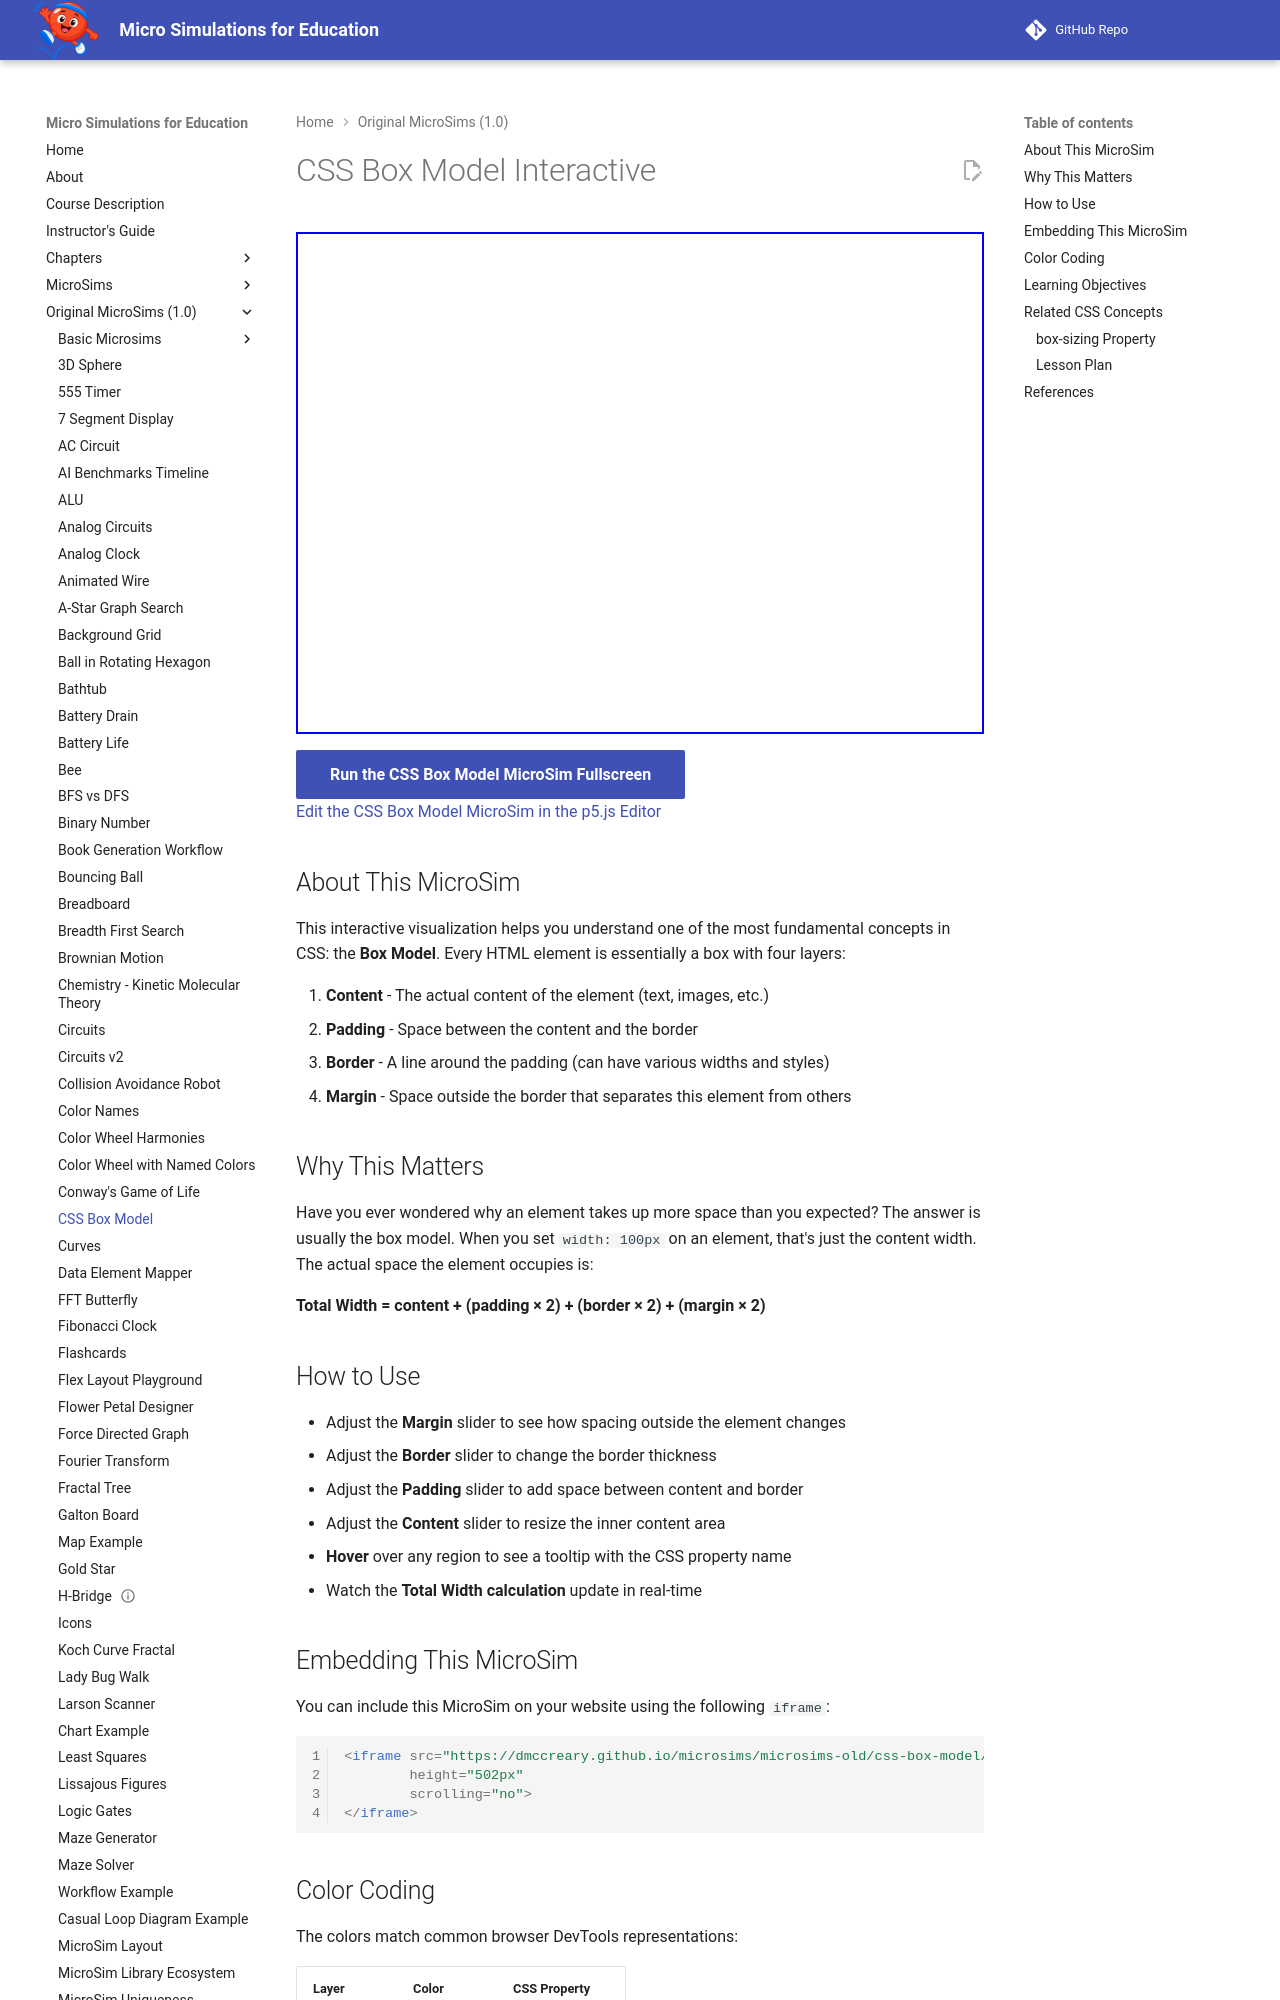

repository: dmccreary/microsims · page: microsims-old/css-box-model/index.html · generator: mkdocs

---
title: CSS Box Model
description: An interactive MicroSim that helps learners understand how margin, border, padding, and content interact to determine element size and spacing in CSS.
image: /microsims-old/css-box-model/css-box-model.png
og:image: /microsims-old/css-box-model/css-box-model.png
twitter:image: /microsims-old/css-box-model/css-box-model.png
social:
   cards: false
---

# CSS Box Model Interactive

<iframe src="main.html" height="502px" width="100%" scrolling="no"></iframe>

[Run the CSS Box Model MicroSim Fullscreen](./main.html){ .md-button .md-button--primary }
<br/>
[Edit the CSS Box Model MicroSim in the p5.js Editor](https://editor.p5js.org/dmccreary/sketches/dQzTn6YSn)

## About This MicroSim

This interactive visualization helps you understand one of the most fundamental concepts in CSS: the **Box Model**. Every HTML element is essentially a box with four layers:

1. **Content** - The actual content of the element (text, images, etc.)
2. **Padding** - Space between the content and the border
3. **Border** - A line around the padding (can have various widths and styles)
4. **Margin** - Space outside the border that separates this element from others

## Why This Matters

Have you ever wondered why an element takes up more space than you expected? The answer is usually the box model. When you set `width: 100px` on an element, that's just the content width. The actual space the element occupies is:

**Total Width = content + (padding × 2) + (border × 2) + (margin × 2)**

## How to Use

- Adjust the **Margin** slider to see how spacing outside the element changes
- Adjust the **Border** slider to change the border thickness
- Adjust the **Padding** slider to add space between content and border
- Adjust the **Content** slider to resize the inner content area
- **Hover** over any region to see a tooltip with the CSS property name
- Watch the **Total Width calculation** update in real-time
